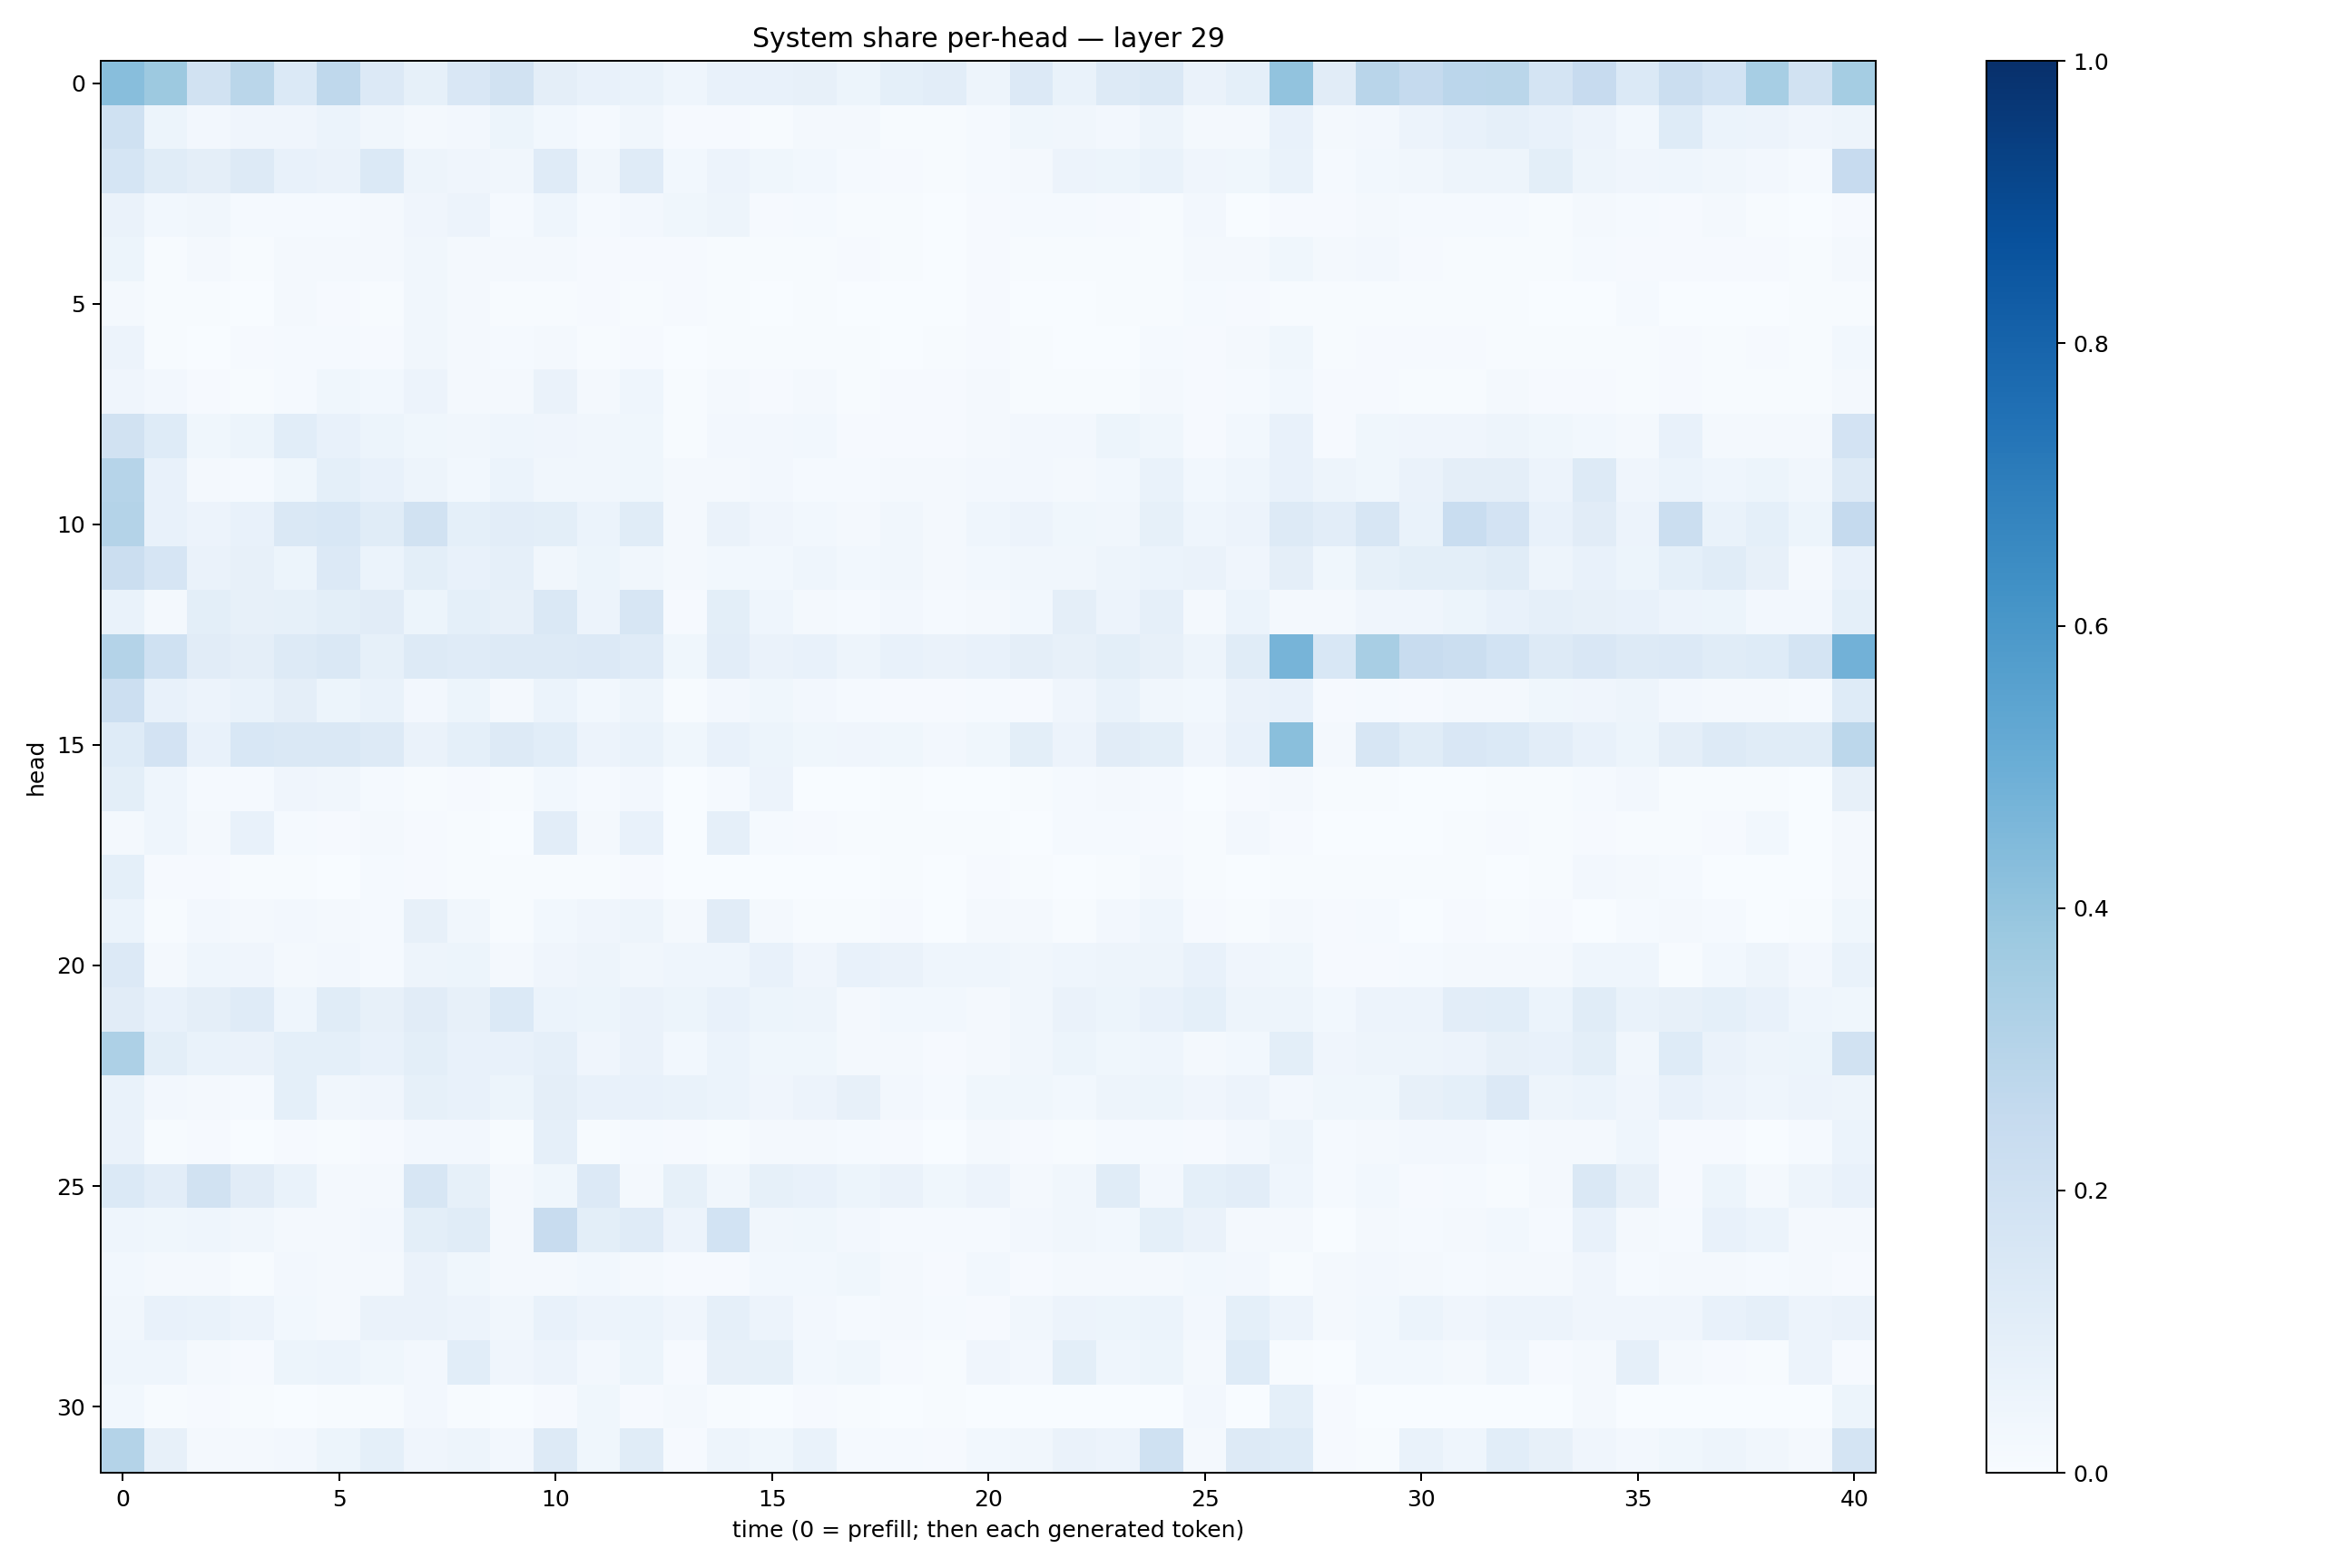

Source data for this figure (header and first rows):
0.4258204, 0.3784881, 0.19253172, 0.28533635, 0.1379457, 0.2705223, 0.13460188, 0.085724615, 0.149359, 0.19490059, 0.09507322, 0.071104, 0.07012103, 0.043178193, 0.07697956, 0.07214381, 0.07911193, 0.052632608, 0.09344274, 0.10203022, 0.050416276, 0.1365832, 0.068551205, 0.12562424
0.2027, 0.05415, 0.02482, 0.04057, 0.04064, 0.06223, 0.03399, 0.02313, 0.02395, 0.05452, 0.03092, 0.01372, 0.03236, 0.01111, 0.009914, 0.004572, 0.02308, 0.02221, 0.007342, 0.006431, 0.01366, 0.03854, 0.03196, 0.02521
0.169, 0.1157, 0.09611, 0.1301, 0.07065, 0.06283, 0.1385, 0.05071, 0.04136, 0.03469, 0.121, 0.03364, 0.1184, 0.031, 0.05675, 0.03784, 0.03021, 0.01426, 0.01163, 0.007671, 0.01229, 0.01773, 0.05775, 0.05247
0.06318, 0.03052, 0.03161, 0.01369, 0.01424, 0.01172, 0.02035, 0.04155, 0.05793, 0.01327, 0.04611, 0.01464, 0.02443, 0.0358, 0.04918, 0.01076, 0.01378, 0.00776, 0.00464, 0.003748, 0.008122, 0.01302, 0.01494, 0.01038
0.05239, 0.005139, 0.01636, 0.00598, 0.01762, 0.01603, 0.0228, 0.03164, 0.01584, 0.01769, 0.01844, 0.01158, 0.009434, 0.01065, 0.006204, 0.005984, 0.007811, 0.008852, 0.005127, 0.003194, 0.008264, 0.006791, 0.006374, 0.006166
0.01661, 0.007519, 0.004988, 0.001542, 0.01683, 0.008679, 0.004038, 0.03189, 0.01776, 0.004301, 0.005373, 0.008994, 0.005027, 0.008615, 0.005568, 0.003752, 0.006126, 0.002752, 0.00185, 0.0007538, 0.008094, 0.003382, 0.002269, 0.004238
0.05597, 0.005792, 0.003269, 0.00951, 0.01279, 0.01332, 0.008533, 0.03178, 0.01981, 0.01306, 0.01692, 0.006852, 0.008734, 0.002753, 0.006493, 0.004383, 0.00742, 0.005007, 0.003253, 0.005262, 0.0087, 0.005749, 0.003377, 0.003871
0.0402, 0.02733, 0.009544, 0.005027, 0.0156, 0.039, 0.02961, 0.05844, 0.02264, 0.01855, 0.06364, 0.0167, 0.0454, 0.004767, 0.01718, 0.01027, 0.0225, 0.006479, 0.008057, 0.01029, 0.02091, 0.006748, 0.006745, 0.005391
0.1934, 0.1246, 0.03887, 0.05303, 0.1067, 0.07555, 0.05172, 0.03662, 0.03359, 0.04486, 0.04296, 0.03295, 0.03788, 0.007318, 0.0249, 0.02667, 0.02789, 0.01039, 0.0102, 0.008009, 0.01976, 0.02602, 0.02549, 0.05137
0.3007, 0.07104, 0.02125, 0.01277, 0.03628, 0.09312, 0.07352, 0.04846, 0.03119, 0.05872, 0.03202, 0.03156, 0.03826, 0.01589, 0.0182, 0.02494, 0.01191, 0.0126, 0.0199, 0.0179, 0.02557, 0.02483, 0.02018, 0.02914
0.3068, 0.07272, 0.05757, 0.07038, 0.1477, 0.1527, 0.1145, 0.1922, 0.09068, 0.1044, 0.0991, 0.06167, 0.1148, 0.01953, 0.0645, 0.04284, 0.0312, 0.01708, 0.03231, 0.01847, 0.04661, 0.05534, 0.03592, 0.03279
0.2223, 0.1663, 0.06421, 0.08162, 0.05168, 0.1341, 0.05934, 0.1006, 0.07049, 0.08873, 0.03356, 0.05445, 0.03431, 0.01972, 0.03125, 0.02748, 0.04471, 0.02916, 0.03299, 0.02047, 0.0276, 0.03495, 0.03355, 0.04838
0.06689, 0.0222, 0.1007, 0.07885, 0.08475, 0.09789, 0.11, 0.05211, 0.09374, 0.08087, 0.147, 0.05643, 0.1574, 0.01139, 0.09934, 0.04646, 0.02183, 0.01354, 0.02391, 0.01177, 0.02077, 0.03043, 0.09405, 0.0568
0.3069, 0.202, 0.1099, 0.09485, 0.1254, 0.146, 0.0825, 0.1299, 0.118, 0.1267, 0.1251, 0.1359, 0.1193, 0.03883, 0.1017, 0.06362, 0.07201, 0.04813, 0.07597, 0.06328, 0.07203, 0.09497, 0.08139, 0.0978
0.215, 0.07278, 0.05759, 0.06651, 0.09387, 0.05088, 0.06979, 0.02583, 0.05161, 0.0197, 0.06062, 0.0282, 0.04726, 0.006171, 0.02508, 0.03666, 0.02613, 0.01207, 0.009951, 0.008048, 0.01461, 0.01101, 0.03937, 0.07019
0.123, 0.1809, 0.07774, 0.1531, 0.1442, 0.1426, 0.1275, 0.06558, 0.08987, 0.1323, 0.1061, 0.05515, 0.07012, 0.03619, 0.07792, 0.05339, 0.03852, 0.04151, 0.03703, 0.02592, 0.03534, 0.1012, 0.05547, 0.1121
0.09785, 0.04627, 0.01292, 0.01217, 0.04083, 0.03384, 0.01234, 0.007322, 0.01087, 0.007191, 0.03067, 0.01215, 0.02505, 0.001684, 0.01187, 0.05757, 0.003757, 0.001546, 0.007364, 0.00315, 0.003517, 0.005428, 0.01532, 0.01663
0.02317, 0.04445, 0.0168, 0.07598, 0.01418, 0.0101, 0.01571, 0.01079, 0.007613, 0.002382, 0.1037, 0.02039, 0.07581, 0.003891, 0.0893, 0.01395, 0.009063, 0.0055, 0.004494, 0.005005, 0.004224, 0.002322, 0.01188, 0.01356
0.09266, 0.008707, 0.01092, 0.005631, 0.005585, 0.003366, 0.01264, 0.01064, 0.007716, 0.006975, 0.004056, 0.003963, 0.008844, 0.0005652, 0.002274, 0.003054, 0.003813, 0.0007206, 0.004061, 0.001237, 0.01064, 0.005958, 0.002219, 0.005021
0.06236, 0.006163, 0.02455, 0.02152, 0.02585, 0.01649, 0.01353, 0.0802, 0.03225, 0.006884, 0.02909, 0.04244, 0.0503, 0.02015, 0.1126, 0.02234, 0.006803, 0.006692, 0.01038, 0.00217, 0.01893, 0.01807, 0.007188, 0.02606
0.1343, 0.01923, 0.04588, 0.03928, 0.02114, 0.02515, 0.01457, 0.04918, 0.05243, 0.0159, 0.04267, 0.04996, 0.033, 0.04475, 0.04562, 0.0743, 0.04204, 0.07214, 0.06415, 0.04599, 0.04547, 0.03269, 0.04431, 0.0479
0.1109, 0.07293, 0.0956, 0.1176, 0.04623, 0.115, 0.07961, 0.1104, 0.08094, 0.1406, 0.06157, 0.05148, 0.06462, 0.05101, 0.07211, 0.05094, 0.04785, 0.02169, 0.03106, 0.02809, 0.02145, 0.03379, 0.06333, 0.0537
0.327, 0.1009, 0.06657, 0.06279, 0.0903, 0.09367, 0.07551, 0.09925, 0.07246, 0.07581, 0.0881, 0.03923, 0.06533, 0.02925, 0.06214, 0.03861, 0.03605, 0.01807, 0.01575, 0.01137, 0.01921, 0.03336, 0.05205, 0.03831
0.06852, 0.02439, 0.01814, 0.01306, 0.09196, 0.03428, 0.04081, 0.08389, 0.0744, 0.05447, 0.09659, 0.07646, 0.0749, 0.06906, 0.06246, 0.04051, 0.0579, 0.07866, 0.02554, 0.01529, 0.03674, 0.0369, 0.03053, 0.04797
0.06539, 0.005509, 0.008058, 0.002582, 0.007956, 0.005341, 0.01094, 0.02601, 0.02553, 0.007476, 0.08634, 0.007561, 0.01433, 0.008241, 0.006005, 0.01615, 0.01677, 0.01514, 0.01008, 0.002116, 0.0183, 0.01129, 0.004382, 0.01356
0.1401, 0.1038, 0.1898, 0.1095, 0.06871, 0.02235, 0.01825, 0.16, 0.08245, 0.01666, 0.03598, 0.1355, 0.0216, 0.0833, 0.03411, 0.08268, 0.07678, 0.05288, 0.06605, 0.03552, 0.0582, 0.01583, 0.03404, 0.1149
0.04618, 0.03792, 0.04316, 0.03282, 0.02158, 0.02202, 0.02633, 0.1005, 0.1146, 0.02125, 0.2402, 0.09963, 0.1179, 0.05589, 0.187, 0.03256, 0.03675, 0.0242, 0.01442, 0.01211, 0.01277, 0.02483, 0.03325, 0.0297
0.03035, 0.02035, 0.0164, 0.006137, 0.02563, 0.02019, 0.01861, 0.06597, 0.03803, 0.02232, 0.02034, 0.02796, 0.01591, 0.009918, 0.009705, 0.02859, 0.03098, 0.03711, 0.01745, 0.01127, 0.02928, 0.009772, 0.0185, 0.01598
0.03172, 0.0758, 0.06748, 0.05739, 0.03002, 0.02114, 0.06502, 0.06388, 0.05757, 0.03131, 0.07381, 0.05665, 0.0611, 0.04187, 0.08695, 0.05652, 0.02387, 0.01387, 0.01847, 0.01224, 0.01108, 0.03188, 0.05726, 0.05081
0.04664, 0.04605, 0.01877, 0.009548, 0.05122, 0.05913, 0.03855, 0.02471, 0.1081, 0.04074, 0.05646, 0.02719, 0.05163, 0.01027, 0.0805, 0.08459, 0.02818, 0.03548, 0.01139, 0.004935, 0.0399, 0.02633, 0.1007, 0.0452
0.02945, 0.005954, 0.007979, 0.00484, 0.002136, 0.005034, 0.007378, 0.02707, 0.00509, 0.002612, 0.009021, 0.03688, 0.009635, 0.01926, 0.006822, 0.001795, 0.008514, 0.006392, 0.003381, 0.004917, 0.002129, 0.00158, 0.0008011, 0.001765
0.3068, 0.08005, 0.0226, 0.02304, 0.02434, 0.05167, 0.0926, 0.04134, 0.04814, 0.02637, 0.1283, 0.03564, 0.1139, 0.009349, 0.04913, 0.0386, 0.06745, 0.01537, 0.01544, 0.009338, 0.02774, 0.03217, 0.06276, 0.05532
